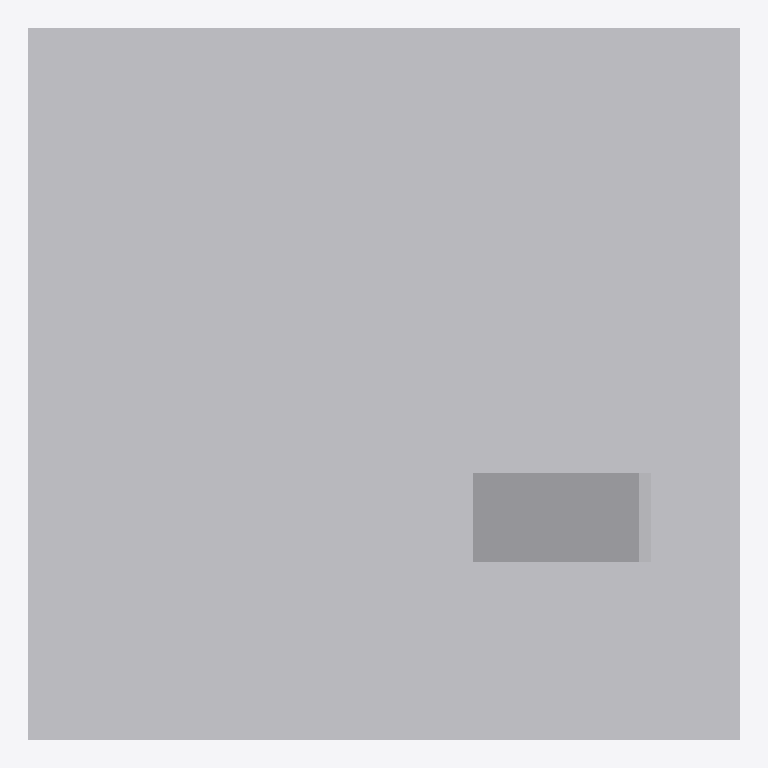
Plan cut of the same IFC building model at storey 'Story1' (level 3.00 m, cut at 4.40 m), seen from above with north up, elements coloured by IFC class (only those large enough to see are counted): 4 other elements (light grey). Cut surfaces are drawn darker.
Extent 8.0 m × 8.0 m × 3.0 m (x, y, z). Storeys (5): Base at 0.00 m; Story1 at 3.00 m; Story2 at 6.00 m; Story3 at 9.00 m; Story4 at 12.00 m. Elements (13): 13 IfcStructuralSurfaceMember.

HEADER;
FILE_DESCRIPTION(('ViewDefinition[StructuralAnalysisView]'),'2;1');
FILE_NAME('building_01.ifc','2019-03-30T11:40:37',('mss'),('GNDEC'),'17.0.1','ETABS','None');
FILE_SCHEMA(('IFC4'));
ENDSEC;
DATA;
#4=IFCPROJECT('3NdFp4h710y8VvKEQVr84w',#3,'model_f.EDB',$,$,$,$,(#9),#10);
#5=IFCSITE('2ZIiP977v50Ov742q0WNH6',#3,'Default Site',$,$,$,$,$,.ELEMENT.,$,$,$,$,$);
#6=IFCBUILDING('3Bdf$D8N9CYAhm8C3IqILC',#3,'Default Building',$,$,$,$,$,.ELEMENT.,$,$,$);
#1122=IFCBUILDINGSTOREY('3EsX0kGC10Exo1CWO_9zeM',#3,'Base',$,$,$,$,$,.ELEMENT.,0.0);
#1123=IFCBUILDINGSTOREY('13XCmbXwvEwgsp0ekHoQSB',#3,'Story1',$,$,$,$,$,.ELEMENT.,3000.0);
#1124=IFCBUILDINGSTOREY('2HwEk9RtDEd8BcPMgURC5w',#3,'Story2',$,$,$,$,$,.ELEMENT.,6000.0);
#1125=IFCBUILDINGSTOREY('3aolhXF9bD8xgQ6M9SN48X',#3,'Story3',$,$,$,$,$,.ELEMENT.,9000.0);
#1126=IFCBUILDINGSTOREY('3c7OS3qlj0B80Mq7_vttSA',#3,'Story4',$,$,$,$,$,.ELEMENT.,12000.0);
#939=IFCSTRUCTURALSURFACEMEMBER('2C5BVINqrDF9lAxNtps0jb',#72,'6',$,$,#73,#946,.SHELL.,175.0);
#860=IFCSTRUCTURALSURFACEMEMBER('2tCgQRrdb0IAPr9MBO0XXL',#72,'48',$,$,#73,#868,.BENDING_ELEMENT.,150.0);
#1007=IFCSTRUCTURALSURFACEMEMBER('2RB3iddKX1KOhkwm7i6S3G',#72,'35',$,$,#73,#1015,.SHELL.,175.0);
#918=IFCSTRUCTURALSURFACEMEMBER('2OsXEQ6pz0PwdEW0wh5Z2p',#72,'5',$,$,#73,#924,.SHELL.,175.0);
ENDSEC;
